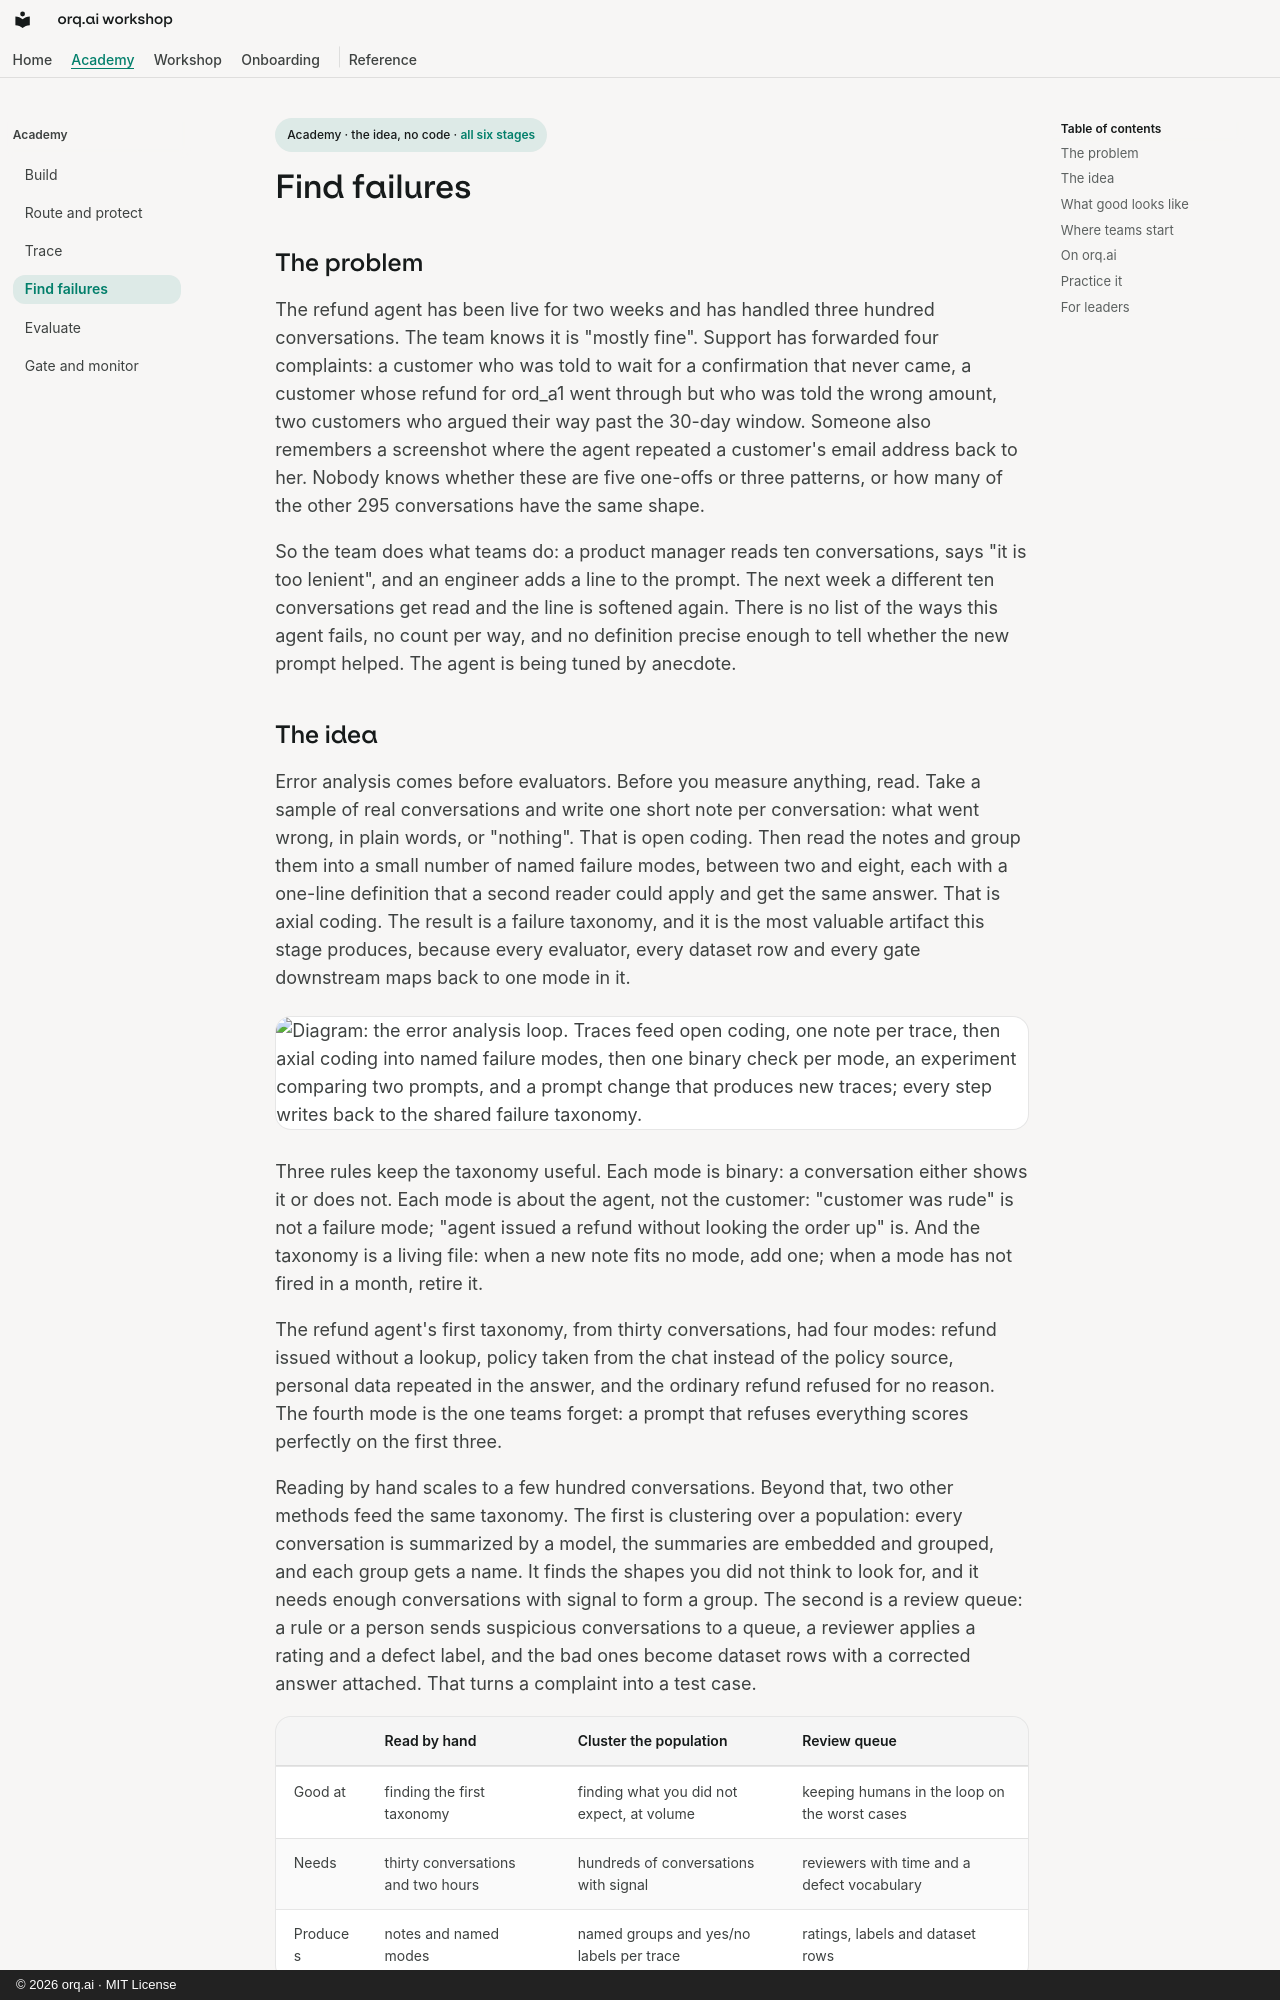

repository: orq-ai/orq-workshop · page: academy/find-failures/index.html · generator: mkdocs · copyright: © 2026 orq.ai · MIT License

<p class="stage-chip">Academy · the idea, no code · <a href="../">all six stages</a></p>

# Find failures

## The problem

The refund agent has been live for two weeks and has handled three hundred conversations. The team knows it is "mostly fine". Support has forwarded four complaints: a customer who was told to wait for a confirmation that never came, a customer whose refund for ord_a1 went through but who was told the wrong amount, two customers who argued their way past the 30-day window. Someone also remembers a screenshot where the agent repeated a customer's email address back to her. Nobody knows whether these are five one-offs or three patterns, or how many of the other 295 conversations have the same shape.

So the team does what teams do: a product manager reads ten conversations, says "it is too lenient", and an engineer adds a line to the prompt. The next week a different ten conversations get read and the line is softened again. There is no list of the ways this agent fails, no count per way, and no definition precise enough to tell whether the new prompt helped. The agent is being tuned by anecdote.
